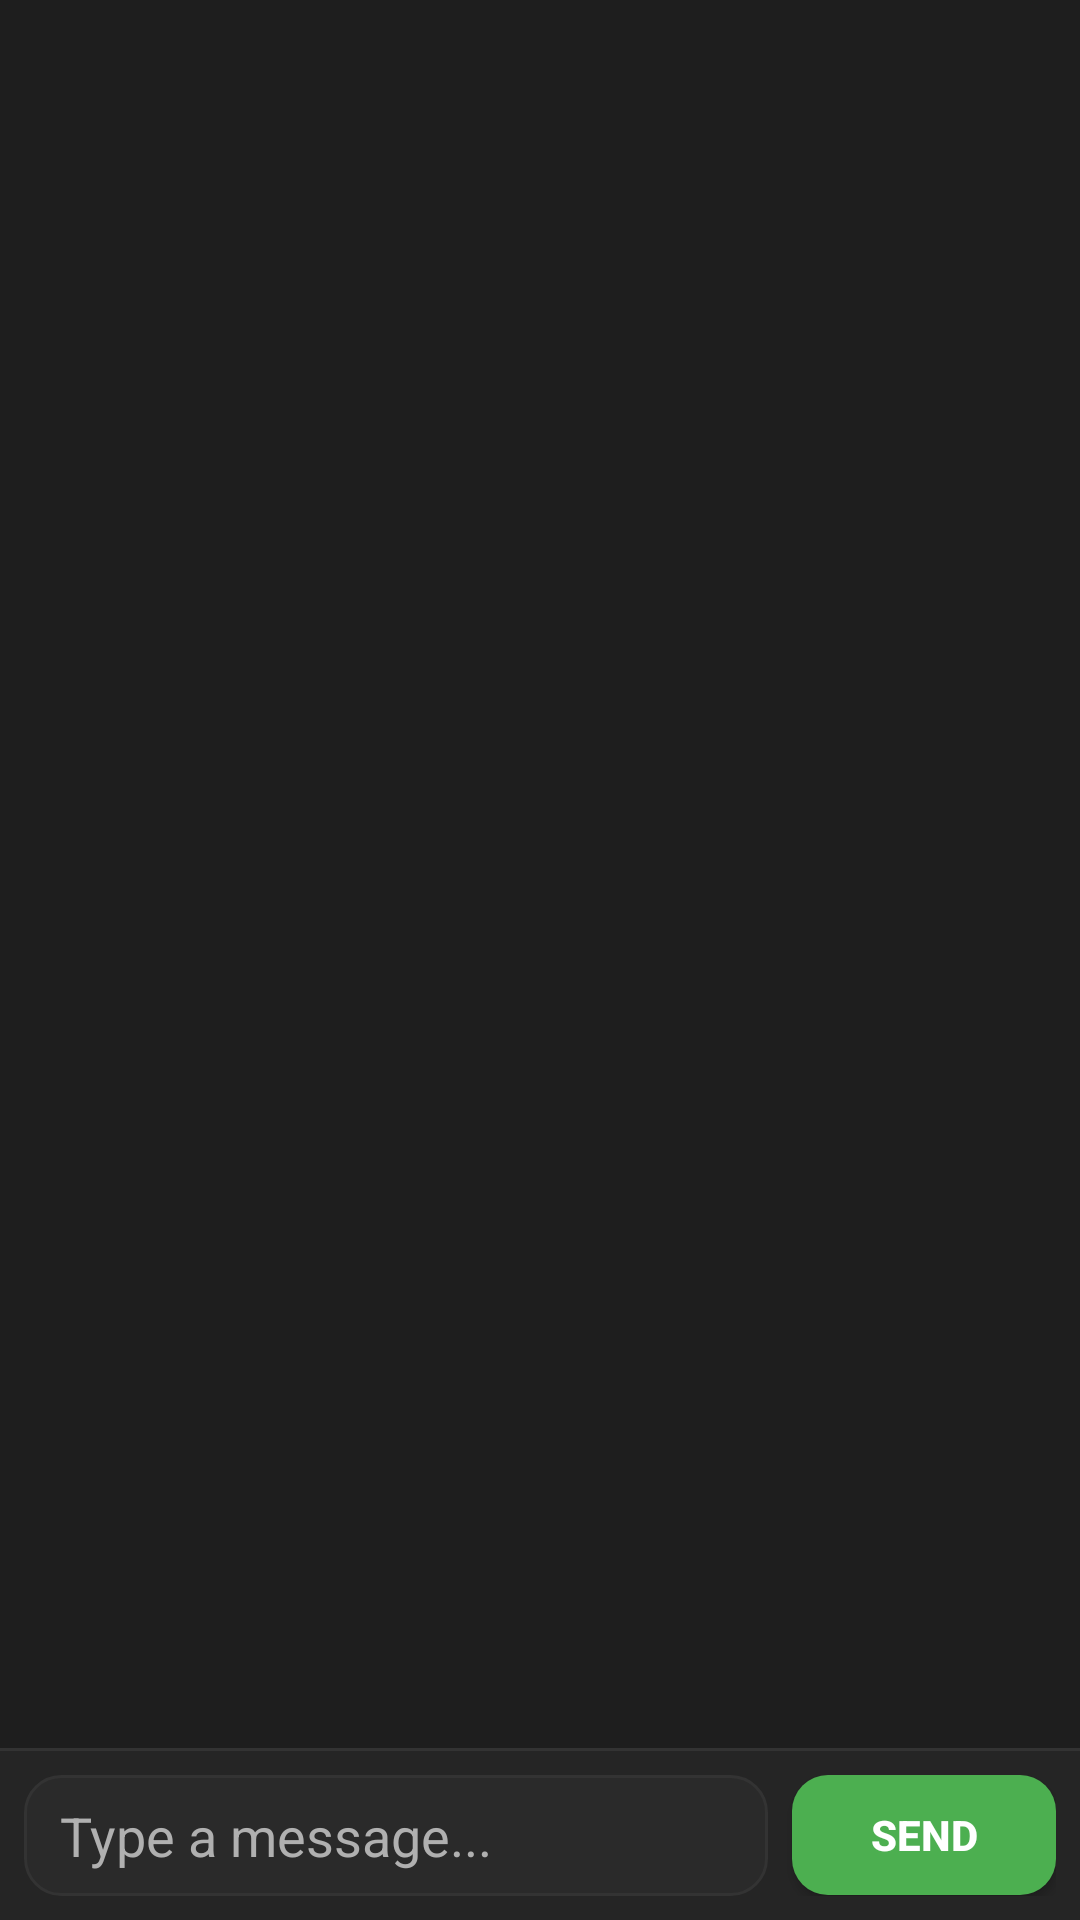

Android layout source for this screen:
<!-- AndroidManifest.xml: application theme AppThemeDark -->
<!-- res/layout/messageboard_layout.xml -->
<?xml version="1.0" encoding="utf-8"?>
<LinearLayout xmlns:android="http://schemas.android.com/apk/res/android"
    android:layout_width="match_parent"
    android:layout_height="match_parent"
    android:orientation="vertical"
    android:background="?attr/appSurfaceColor">

    <ScrollView
        android:id="@+id/messageScrollView"
        android:layout_width="match_parent"
        android:layout_height="0dp"
        android:layout_weight="1"
        android:padding="12dp"
        android:fadeScrollbars="false">

        <TextView
            android:id="@+id/msg_board"
            android:layout_width="match_parent"
            android:layout_height="wrap_content"
            android:textAppearance="?android:attr/textAppearanceSmall"
            android:textColor="?attr/appTextColorPrimary"
            android:lineSpacingExtra="4dp"
            android:textIsSelectable="true" />
    </ScrollView>

    
    <LinearLayout
        android:id="@+id/verlihub_bar"
        android:layout_width="match_parent"
        android:layout_height="wrap_content"
        android:orientation="horizontal"
        android:gravity="center_vertical|end"
        android:paddingLeft="8dp"
        android:paddingRight="8dp"
        android:paddingTop="8dp"
        android:background="?attr/appHeaderBackgroundColor"
        android:visibility="gone">

        
        <Button
            android:id="@+id/verlihub_tools_button"
            android:layout_width="wrap_content"
            android:layout_height="40dp"
            android:background="@drawable/btn_blue_rounded"
            android:text="Hub admin  ›"
            android:textColor="#FFFFFF"
            android:paddingLeft="16dp"
            android:paddingRight="16dp"
            android:textStyle="bold" />
    </LinearLayout>

    <View
        android:layout_width="match_parent"
        android:layout_height="1dp"
        android:background="?attr/appDividerColor" />

    <LinearLayout
        android:id="@+id/chat_input_bar"
        android:layout_width="match_parent"
        android:layout_height="wrap_content"
        android:orientation="horizontal"
        android:padding="8dp"
        android:background="?attr/appHeaderBackgroundColor"
        android:gravity="center_vertical">

        <EditText
            android:id="@+id/chat_input_text"
            android:layout_width="0dp"
            android:layout_height="wrap_content"
            android:layout_weight="1"
            android:background="@drawable/chat_input_bg"
            android:paddingLeft="12dp"
            android:paddingRight="12dp"
            android:paddingTop="8dp"
            android:paddingBottom="8dp"
            android:minHeight="40dp"
            android:hint="Type a message..."
            android:textColor="?attr/appTextColorPrimary"
            android:textColorHint="?attr/appTextColorSecondary"
            android:inputType="textShortMessage|textCapSentences"
            android:imeOptions="actionSend"
            android:maxLines="4" />

        <Button
            android:id="@+id/chat_send_button"
            android:layout_width="wrap_content"
            android:layout_height="40dp"
            android:layout_marginStart="8dp"
            android:layout_marginLeft="8dp"
            android:background="@drawable/btn_green_rounded"
            android:text="Send"
            android:textColor="#FFFFFF"
            android:paddingLeft="16dp"
            android:paddingRight="16dp"
            android:textStyle="bold" />
    </LinearLayout>

</LinearLayout>
<!-- resources referenced by this layout -->
<resources>
  <!-- drawable btn_blue_rounded (drawable) -->
  <?xml version="1.0" encoding="utf-8"?>
  <selector xmlns:android="http://schemas.android.com/apk/res/android">
      <item android:state_pressed="true">
          <shape android:shape="rectangle">
              <corners android:radius="@dimen/button_corner_radius" />
              <solid android:color="@color/btn_blue_pressed" />
          </shape>
      </item>
      <item>
          <shape android:shape="rectangle">
              <corners android:radius="@dimen/button_corner_radius" />
              <solid android:color="@color/btn_blue_normal" />
          </shape>
      </item>
  </selector>
  <!-- drawable btn_green_rounded (drawable) -->
  <?xml version="1.0" encoding="utf-8"?>
  <selector xmlns:android="http://schemas.android.com/apk/res/android">
      <item android:state_pressed="true">
          <shape android:shape="rectangle">
              <corners android:radius="@dimen/button_corner_radius" />
              <solid android:color="@color/btn_green_pressed" />
          </shape>
      </item>
      <item>
          <shape android:shape="rectangle">
              <corners android:radius="@dimen/button_corner_radius" />
              <solid android:color="@color/btn_green_normal" />
          </shape>
      </item>
  </selector>
  <!-- drawable chat_input_bg (drawable) -->
  <?xml version="1.0" encoding="utf-8"?>
  <shape xmlns:android="http://schemas.android.com/apk/res/android"
      android:shape="rectangle">
      <corners android:radius="12dp" />
      <solid android:color="?attr/appInputBackgroundColor" />
      <stroke
          android:width="1dp"
          android:color="?attr/appDividerColor" />
  </shape>
  <style name="AppThemeDark" parent="AppBaseThemeDark">
          <item name="appColorAccent">@color/brand_accent</item>
          <item name="appColorAccentPressed">@color/dark_tab_pressed</item>
      </style>
  <dimen name="button_corner_radius">12dp</dimen>
  <color name="btn_blue_pressed">#1976D2</color>
  <color name="btn_blue_normal">#2196F3</color>
  <color name="btn_green_pressed">#388E3C</color>
  <color name="btn_green_normal">#4CAF50</color>
  <color name="brand_accent">#009688</color>
  <color name="dark_tab_pressed">#2C2C2C</color>
  <color name="dark_bg">#121212</color>
  <color name="dark_surface">#1E1E1E</color>
  <color name="dark_header_bg">#252525</color>
  <color name="dark_text_primary">#EEEEEE</color>
  <color name="dark_text_secondary">#B0B0B0</color>
  <color name="dark_divider">#333333</color>
  <color name="dark_input_bg">#2A2A2A</color>
  <style name="RoundedDialogThemeDark" parent="android:Theme.Dialog">
          <item name="android:windowBackground">@drawable/dialog_rounded_bg_dark</item>
      </style>
  <style name="RoundedAlertDialogThemeDark" parent="android:Theme.Dialog">
          <item name="android:windowBackground">@drawable/dialog_rounded_bg_dark</item>
      </style>
  <!-- drawable dialog_rounded_bg_dark (drawable) -->
  <?xml version="1.0" encoding="utf-8"?>
  <inset xmlns:android="http://schemas.android.com/apk/res/android"
      android:insetLeft="16dp"
      android:insetTop="16dp"
      android:insetRight="16dp"
      android:insetBottom="16dp">
      <shape android:shape="rectangle">
          <corners android:radius="@dimen/dialog_corner_radius" />
          <solid android:color="@color/dark_dialog_bg" />
          <stroke
              android:width="1dp"
              android:color="@color/dark_dialog_stroke" />
      </shape>
  </inset>
  <dimen name="dialog_corner_radius">16dp</dimen>
  <color name="dark_dialog_bg">#242424</color>
  <color name="dark_dialog_stroke">#424242</color>
</resources>
